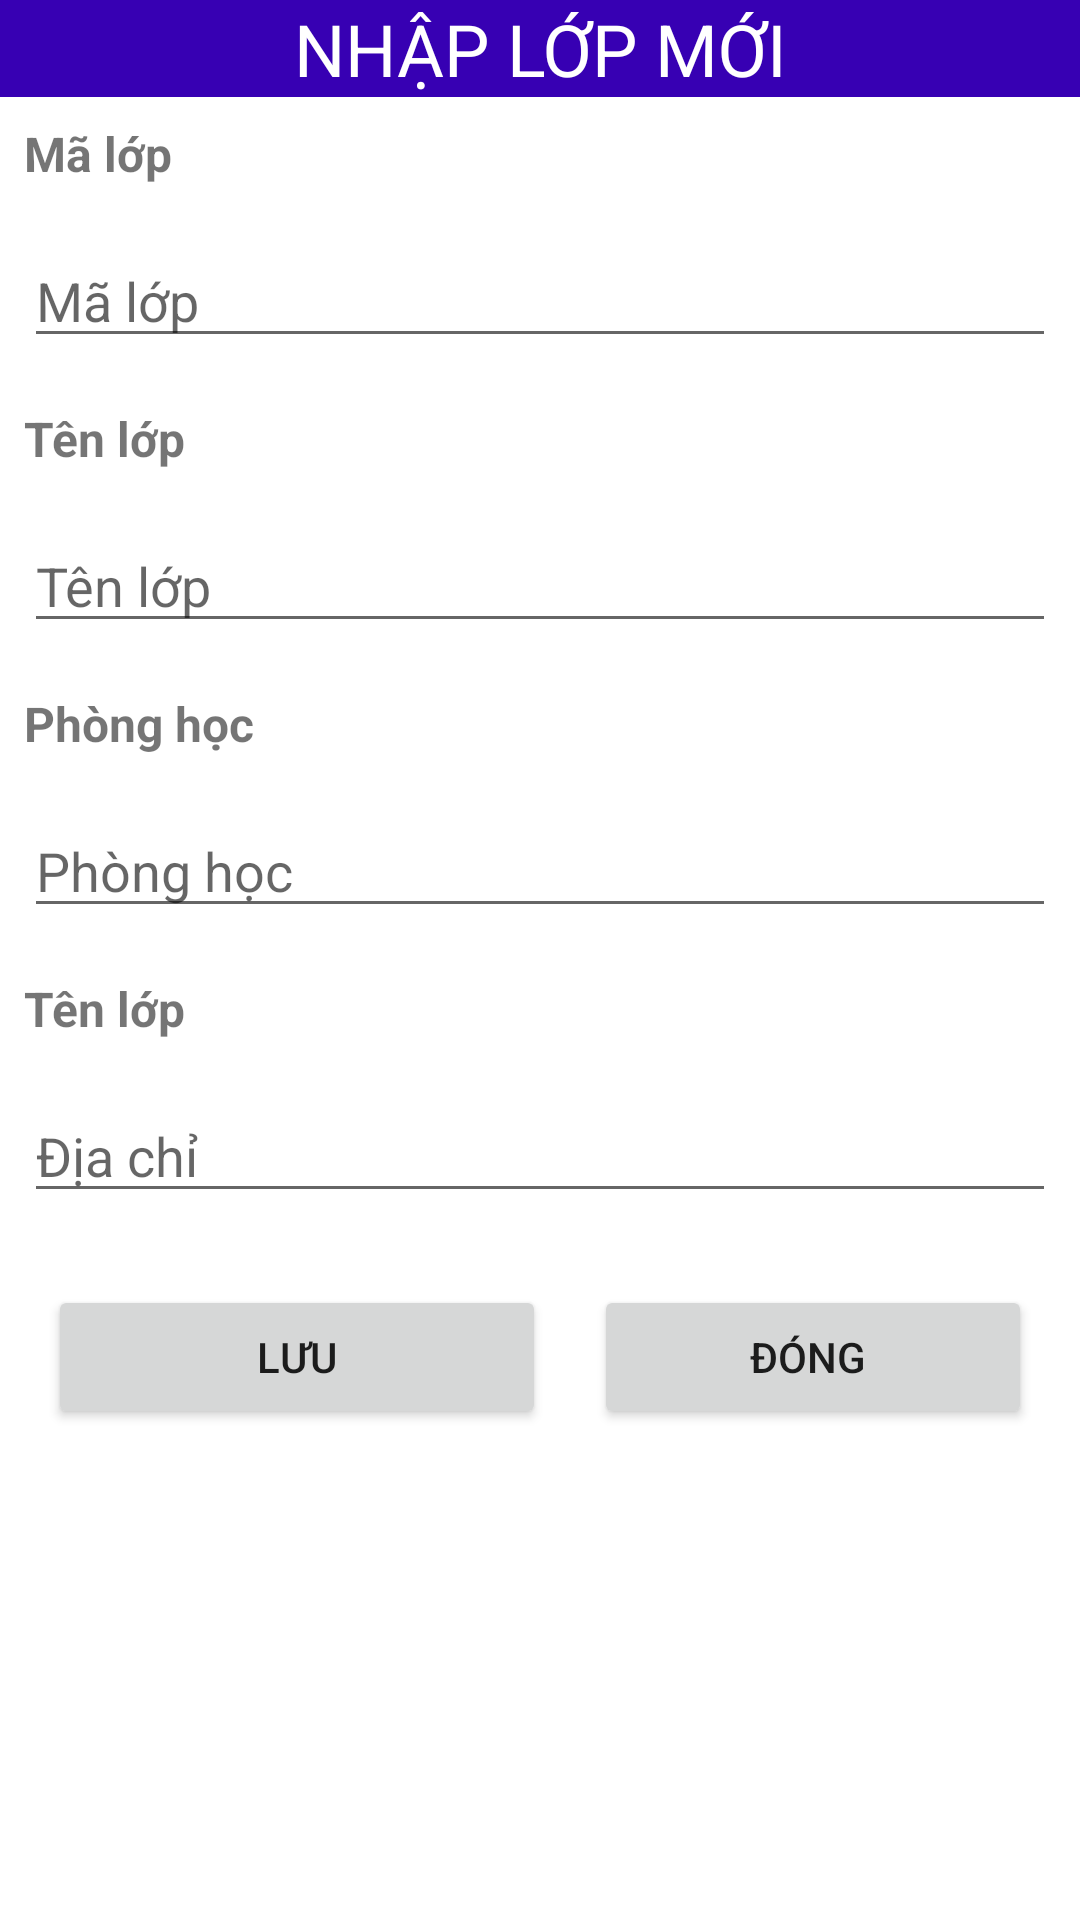

Here is an Android app screen rendered from its layout file. Give the layout XML and the strings, colors and styles it references.
<!-- AndroidManifest.xml: application theme Theme.MonhocDemo -->
<!-- res/layout/dialog_quan_ly_lop_hoc.xml -->
<?xml version="1.0" encoding="utf-8"?>
<LinearLayout xmlns:android="http://schemas.android.com/apk/res/android"
    android:layout_width="match_parent"
    android:layout_height="match_parent"
    android:orientation="vertical">

    <LinearLayout
        android:layout_width="match_parent"
        android:layout_height="wrap_content"
        android:orientation="vertical">

        <TextView
            android:id="@+id/textView"
            android:layout_width="match_parent"
            android:layout_height="wrap_content"
            android:background="@color/purple_700"
            android:gravity="center"
            android:text="NHẬP LỚP MỚI"
            android:textColor="@color/white"
            android:textSize="24sp" />

        <TextView
            android:id="@+id/textView3"
            android:layout_width="match_parent"
            android:layout_height="wrap_content"
            android:layout_margin="8dp"
            android:text="Mã lớp "
            android:textSize="16sp"
            android:textStyle="bold" />

        <EditText
            android:id="@+id/etLopId"
            android:layout_width="match_parent"
            android:layout_height="wrap_content"
            android:layout_margin="8dp"
            android:ems="10"
            android:hint="Mã lớp"
            android:inputType="textPersonName" />

        <TextView
            android:id="@+id/textView4"
            android:layout_width="match_parent"
            android:layout_height="wrap_content"
            android:layout_margin="8dp"
            android:text="Tên lớp "
            android:textSize="16sp"
            android:textStyle="bold" />

        <EditText
            android:id="@+id/etTenLop"
            android:layout_width="match_parent"
            android:layout_height="wrap_content"
            android:layout_margin="8dp"
            android:ems="10"
            android:hint="Tên lớp"
            android:inputType="textPersonName" />
        <TextView
            android:id="@+id/tv1"
            android:layout_width="match_parent"
            android:layout_height="wrap_content"
            android:layout_margin="8dp"
            android:text="Phòng học "
            android:textSize="16sp"
            android:textStyle="bold" />

        <EditText
            android:id="@+id/etPhongHoc"
            android:layout_width="match_parent"
            android:layout_height="wrap_content"
            android:layout_margin="8dp"
            android:ems="10"
            android:hint="Phòng học"
            android:inputType="textPersonName" />
        <TextView
            android:id="@+id/tv2"
            android:layout_width="match_parent"
            android:layout_height="wrap_content"
            android:layout_margin="8dp"
            android:text="Tên lớp "
            android:textSize="16sp"
            android:textStyle="bold" />

        <EditText
            android:id="@+id/etDiaChiLH"
            android:layout_width="match_parent"
            android:layout_height="wrap_content"
            android:layout_margin="8dp"
            android:ems="10"
            android:hint="Địa chỉ"
            android:inputType="textPersonName" />
    </LinearLayout>

    <LinearLayout
        android:layout_width="match_parent"
        android:layout_height="match_parent"
        android:layout_margin="8dp"
        android:orientation="horizontal">

        <Button
            android:id="@+id/btnSave"
            android:layout_width="108dp"
            android:layout_height="wrap_content"
            android:layout_margin="8dp"
            android:layout_weight="1"
            android:text="Lưu" />

        <Button
            android:id="@+id/btnClose"
            android:layout_width="wrap_content"
            android:layout_height="wrap_content"
            android:layout_margin="8dp"
            android:layout_weight="1"
            android:text="Đóng " />
    </LinearLayout>
</LinearLayout>
<!-- resources referenced by this layout -->
<resources>
  <style name="Theme.MonhocDemo" parent="Theme.MaterialComponents.DayNight.DarkActionBar">
          
          <item name="colorPrimary">@color/purple_500</item>
          <item name="colorPrimaryVariant">@color/purple_700</item>
          <item name="colorOnPrimary">@color/white</item>
          
          <item name="colorSecondary">@color/teal_200</item>
          <item name="colorSecondaryVariant">@color/teal_700</item>
          <item name="colorOnSecondary">@color/black</item>
          
          <item name="android:statusBarColor" tools:targetApi="l">?attr/colorPrimaryVariant</item>
          
      </style>
  <!-- not gathered from this repository: default colours our renderer supplied (Android Studio template values) -->
  <color name="purple_500">#FF6200EE</color>
  <color name="purple_700">#FF3700B3</color>
  <color name="teal_200">#FF03DAC5</color>
  <color name="teal_700">#FF018786</color>
  <color name="black">#FF000000</color>
  <color name="white">#FFFFFFFF</color>
</resources>
